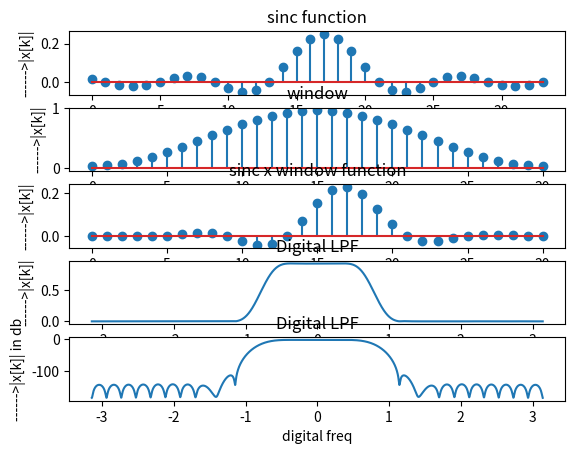

The script that saved this image:
import numpy as np
import matplotlib.pyplot as plt
import cmath as cm
wc=np.pi/4
n0=np.arange(-100,100,1)
h0=0.25*np.sinc(0.25*n0)
n=np.arange(-17,17,1)
h=0.25*np.sinc(0.25*n)
m=31
k=np.arange(0,m)
w=0.5-0.46*np.cos(2*np.pi*k/(m-1))
hw=[]
for i in range(m):
	p=h[i]*w[i]
	hw=np.append(hw,p)

def dtft(x):
	j=cm.sqrt(-1)
	y=[ ]
	N=10000
	n=len(x)
	p=np.linspace(-np.pi,np.pi,N)
	for i in range(0,N):
		w=p[i]
		sum=0
		for k in range(0,n):
			sum=sum+(x[k]*np.exp(-j*w*k))
		y.append(abs(sum))
	return y
N=10000
n1=np.linspace(-np.pi,np.pi,N)
t=dtft(hw)
t1=20*np.log(t)
plt.subplot(5,1,1)
plt.xlabel('----->M')
plt.ylabel('------>|x[k]|')
plt.title('sinc function')
plt.stem(h)
plt.subplot(5,1,2)
plt.xlabel('----->M')
plt.ylabel('------>|x[k]|')
plt.title('window')
plt.stem(k,w)
plt.subplot(5,1,3)
plt.xlabel('----->M')
plt.ylabel('------>|x[k]|')
plt.title('sinc x window function')
plt.stem(k,hw)
plt.subplot(5,1,4)
plt.xlabel('digital freq')
plt.ylabel('------>|x[k]|')
plt.title('Digital LPF')
plt.plot(n1,t)
plt.subplot(5,1,5)
plt.xlabel('digital freq')
plt.ylabel('------>|x[k]| in db')
plt.title('Digital LPF')
plt.plot(n1,t1)
plt.show()

